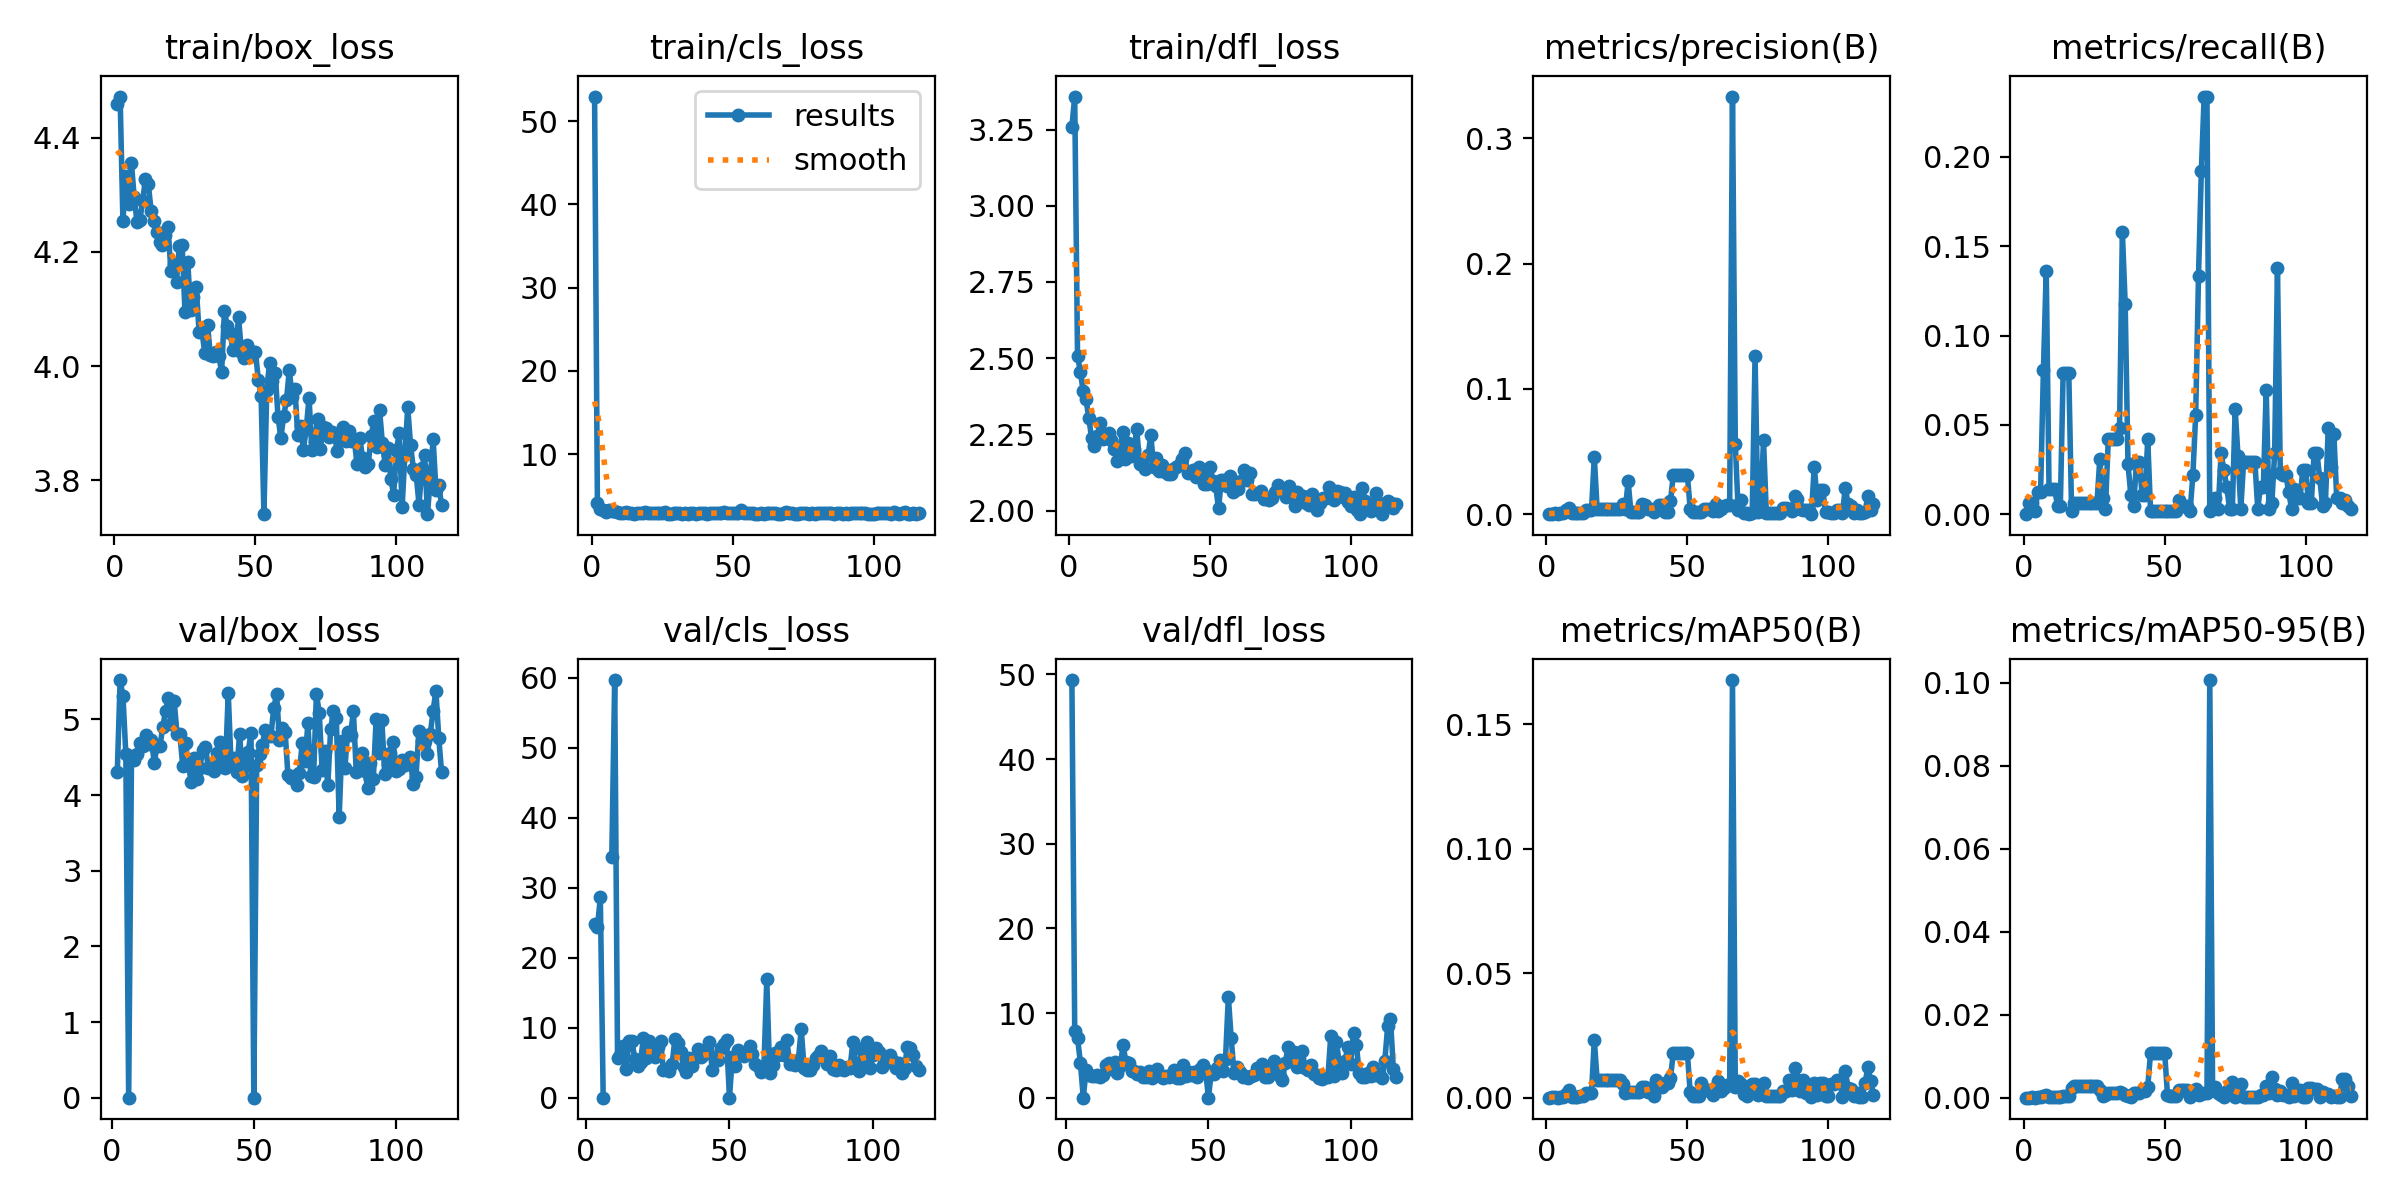

The table this chart was drawn from, first rows:
epoch, train/box_loss, train/cls_loss, train/dfl_loss, metrics/precision(B), metrics/recall(B), metrics/mAP50(B), metrics/mAP50-95(B), val/box_loss, val/cls_loss, val/dfl_loss, lr/pg0, lr/pg1, lr/pg2
1, 4.46, 52.94, 3.258, 0, 0, 0, 0, nan, nan, nan, 0.0802, 0.0002, 0.0002
2, 4.472, 4.094, 3.358, 0.0002, 0.00619, 0.0001, 3e-05, 4.3, inf, 49.33, 0.05941, 0.00041, 0.00041
3, 4.254, 3.473, 2.507, 0.00111, 0.00619, 0.00022, 6e-05, 5.519, 24.84, 7.855, 0.03862, 0.00062, 0.00062
4, 4.333, 3.345, 2.456, 6e-05, 0.00155, 5e-05, 2e-05, 5.304, 24.38, 7.008, 0.01783, 0.0008299, 0.0008299
5, 4.284, 3.071, 2.393, 0.00059, 0.01238, 0.00026, 7e-05, 4.544, 28.62, 4.128, 0.0009998, 0.0009998, 0.0009998
6, 4.356, 3.247, 2.365, 0.00059, 0.01238, 0.00026, 7e-05, 0, 0, 0, 0.0009998, 0.0009998, 0.0009998
7, 4.296, 3.16, 2.304, 0.00303, 0.0805, 0.00146, 0.00039, 4.519, inf, 3.284, 0.0009996, 0.0009996, 0.0009996
8, 4.252, 3.161, 2.238, 0.00455, 0.1362, 0.00296, 0.00068, 4.468, inf, 2.636, 0.0009995, 0.0009995, 0.0009995
9, 4.255, 3.03, 2.211, 0.00074, 0.01393, 0.00028, 0.0001, 4.537, 34.4, 2.527, 0.0009994, 0.0009994, 0.0009994
10, 4.29, 2.974, 2.244, 0.00074, 0.01393, 0.00028, 0.0001, 4.69, 59.67, 2.599, 0.0009992, 0.0009992, 0.0009992
11, 4.328, 2.958, 2.287, 0.00074, 0.01393, 0.00028, 0.0001, 4.651, 5.634, 2.714, 0.000999, 0.000999, 0.000999
12, 4.319, 3.006, 2.235, 0.00096, 0.00464, 0.00048, 0.00011, 4.794, 6.083, 2.49, 0.0009988, 0.0009988, 0.0009988
13, 4.272, 2.9, 2.244, 0.00096, 0.00464, 0.00048, 0.00011, 4.671, 7.369, 2.664, 0.0009986, 0.0009986, 0.0009986
14, 4.254, 2.879, 2.255, 0.0031, 0.07895, 0.00168, 0.00033, 4.723, 4.14, 3.915, 0.0009984, 0.0009984, 0.0009984
15, 4.235, 2.866, 2.23, 0.0031, 0.07895, 0.00168, 0.00033, 4.429, 8.05, 4.053, 0.0009981, 0.0009981, 0.0009981
16, 4.217, 2.959, 2.201, 0.0031, 0.07895, 0.00168, 0.00033, 4.653, 8.134, 3.393, 0.0009978, 0.0009978, 0.0009978
17, 4.212, 2.95, 2.163, 0.04545, 0.00155, 0.02325, 0.00232, 4.647, 5.589, 4.221, 0.0009975, 0.0009975, 0.0009975
18, 4.229, 2.957, 2.203, 0.00419, 0.00619, 0.00709, 0.00287, 4.901, 4.479, 2.928, 0.0009972, 0.0009972, 0.0009972
19, 4.243, 3.046, 2.259, 0.00419, 0.00619, 0.00709, 0.00287, 5.116, 5.087, 3.699, 0.0009968, 0.0009968, 0.0009968
20, 4.167, 2.924, 2.169, 0.00419, 0.00619, 0.00709, 0.00287, 5.287, 8.557, 6.194, 0.0009965, 0.0009965, 0.0009965
21, 4.178, 2.975, 2.22, 0.00419, 0.00619, 0.00709, 0.00287, 4.933, 5.64, 4.209, 0.0009961, 0.0009961, 0.0009961
22, 4.148, 2.892, 2.179, 0.00419, 0.00619, 0.00709, 0.00287, 5.236, 8.135, 4.123, 0.0009957, 0.0009957, 0.0009957
23, 4.211, 2.959, 2.2, 0.00419, 0.00619, 0.00709, 0.00287, 4.812, 6.879, 3.193, 0.0009953, 0.0009953, 0.0009953
24, 4.212, 2.915, 2.267, 0.00419, 0.00619, 0.00709, 0.00287, 4.806, 5.868, 3.125, 0.0009948, 0.0009948, 0.0009948
25, 4.096, 2.951, 2.152, 0.00419, 0.00619, 0.00709, 0.00287, 4.388, 7.296, 2.741, 0.0009944, 0.0009944, 0.0009944
26, 4.182, 3.035, 2.164, 0.00419, 0.00619, 0.00709, 0.00287, 4.681, 8.047, 3.001, 0.0009939, 0.0009939, 0.0009939
27, 4.098, 2.846, 2.136, 0.00833, 0.03096, 0.00541, 0.00177, 4.394, 3.892, 2.482, 0.0009934, 0.0009934, 0.0009934
28, 4.121, 2.871, 2.182, 0.00403, 0.00929, 0.00204, 0.00031, 4.168, 4.029, 2.5, 0.0009929, 0.0009929, 0.0009929
29, 4.138, 2.9, 2.247, 0.02611, 0.0031, 0.00208, 0.00061, 4.493, 3.83, 3.094, 0.0009924, 0.0009924, 0.0009924
30, 4.06, 2.918, 2.142, 0.00138, 0.0418, 0.00217, 0.00117, 4.208, 4.77, 2.285, 0.0009918, 0.0009918, 0.0009918
31, 4.062, 2.932, 2.173, 0.00138, 0.0418, 0.00217, 0.00117, 4.351, 8.408, 2.722, 0.0009912, 0.0009912, 0.0009912
32, 4.023, 2.87, 2.13, 0.00138, 0.0418, 0.00217, 0.00117, 4.589, 7.819, 3.367, 0.0009906, 0.0009906, 0.0009906
33, 4.072, 2.894, 2.151, 0.00138, 0.0418, 0.00217, 0.00117, 4.641, 6.505, 2.608, 0.00099, 0.00099, 0.00099
34, 4.02, 2.856, 2.126, 0.00843, 0.04799, 0.00445, 0.00139, 4.356, 4.423, 2.355, 0.0009894, 0.0009894, 0.0009894
35, 4.018, 2.903, 2.121, 0.00713, 0.1579, 0.00418, 0.0011, 4.407, 3.712, 2.561, 0.0009888, 0.0009888, 0.0009888
36, 4.025, 2.955, 2.119, 0.00378, 0.1177, 0.00225, 0.00054, 4.312, 5.617, 2.396, 0.0009881, 0.0009881, 0.0009881
37, 4.018, 2.847, 2.136, 0.00419, 0.02786, 0.00215, 0.00049, 4.55, 4.519, 2.683, 0.0009874, 0.0009874, 0.0009874
38, 3.99, 2.908, 2.143, 0.0014, 0.01084, 0.00071, 0.0001, 4.7, 5.604, 3.214, 0.0009867, 0.0009867, 0.0009867
39, 4.096, 2.889, 2.149, 0.00387, 0.00464, 0.00692, 0.00105, 4.405, 6.898, 2.28, 0.000986, 0.000986, 0.000986
40, 4.07, 2.92, 2.17, 0.00731, 0.02941, 0.00444, 0.00114, 4.353, 5.825, 2.31, 0.0009852, 0.0009852, 0.0009852
41, 4.058, 2.863, 2.188, 0.00731, 0.02941, 0.00444, 0.00114, 5.35, 6.25, 3.875, 0.0009844, 0.0009844, 0.0009844
42, 4.029, 2.91, 2.123, 0.00179, 0.01084, 0.0059, 0.00172, 4.404, 6.85, 2.568, 0.0009837, 0.0009837, 0.0009837
43, 4.029, 2.893, 2.126, 0.00179, 0.01084, 0.0059, 0.00172, 4.483, 7.92, 3.021, 0.0009829, 0.0009829, 0.0009829
44, 4.086, 2.896, 2.133, 0.01014, 0.0418, 0.00774, 0.00265, 4.303, 3.961, 2.632, 0.000982, 0.000982, 0.000982
45, 4.025, 2.967, 2.111, 0.03125, 0.00155, 0.01799, 0.0108, 4.812, 5.783, 3.026, 0.0009812, 0.0009812, 0.0009812
46, 4.015, 2.919, 2.143, 0.03125, 0.00155, 0.01799, 0.0108, 4.246, 5.371, 2.417, 0.0009804, 0.0009804, 0.0009804
47, 4.038, 3.063, 2.134, 0.03125, 0.00155, 0.01799, 0.0108, 4.386, 7.079, 3.349, 0.0009795, 0.0009795, 0.0009795
48, 4.018, 2.964, 2.086, 0.03125, 0.00155, 0.01799, 0.0108, 4.563, 7.652, 3.827, 0.0009786, 0.0009786, 0.0009786
49, 4.024, 2.906, 2.088, 0.03125, 0.00155, 0.01799, 0.0108, 4.822, 8.224, 3.22, 0.0009777, 0.0009777, 0.0009777
50, 4.025, 2.952, 2.144, 0.03125, 0.00155, 0.01799, 0.0108, 0, 0, 0, 0.0009767, 0.0009767, 0.0009767
51, 3.976, 2.9, 2.096, 0.00439, 0.00155, 0.0022, 0.00066, 4.399, 5.842, 2.972, 0.0009758, 0.0009758, 0.0009758
52, 3.948, 2.942, 2.079, 0.00156, 0.00155, 0.0008, 0.00032, 4.539, 4.524, 2.802, 0.0009748, 0.0009748, 0.0009748
53, 3.741, 3.259, 2.008, 0.00156, 0.00155, 0.0008, 0.00032, 4.663, 6.765, 3.543, 0.0009738, 0.0009738, 0.0009738
54, 3.958, 2.929, 2.099, 0.00156, 0.00155, 0.0008, 0.00032, 4.865, 6.294, 4.391, 0.0009728, 0.0009728, 0.0009728
55, 4.006, 2.951, 2.1, 0.00154, 0.00774, 0.00577, 0.00177, 4.773, 5.931, 3.134, 0.0009718, 0.0009718, 0.0009718
56, 3.974, 2.917, 2.08, 0.00448, 0.00464, 0.00323, 0.00176, 4.78, 6.539, 4.535, 0.0009707, 0.0009707, 0.0009707
57, 3.988, 2.966, 2.115, 0.00448, 0.00464, 0.00323, 0.00176, 5.149, 7.391, 11.92, 0.0009697, 0.0009697, 0.0009697
58, 3.911, 2.838, 2.062, 0.00448, 0.00464, 0.00323, 0.00176, 5.332, 6.184, 7.012, 0.0009686, 0.0009686, 0.0009686
59, 3.874, 2.844, 2.094, 0.00246, 0.00155, 0.00124, 0.00012, 4.731, 4.79, 2.933, 0.0009675, 0.0009675, 0.0009675
60, 3.912, 2.891, 2.069, 0.00826, 0.02167, 0.00427, 0.00118, 4.882, 4.57, 3.588, 0.0009664, 0.0009664, 0.0009664
... 56 more rows
